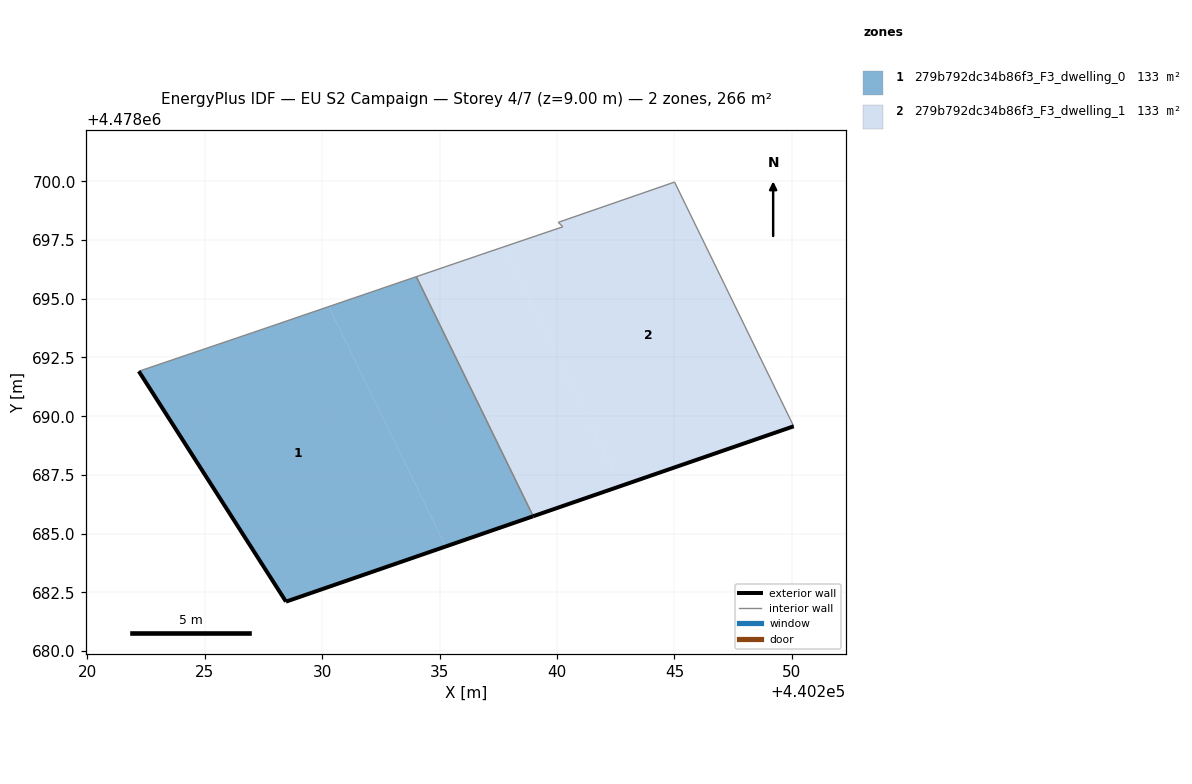
=== STOREY PLAN SPEC (per zone: floor XY polygon, exterior-wall plan segments, windows/doors) ===
zone 1: 279b792dc34b86f3_F3_dwelling_0  (133.2 m²)
  floor: (440235.26, 4478684.45) (440230.28, 4478694.67) (440227.05, 4478693.56) (440222.20, 4478691.91) (440228.46, 4478682.11)
  floor: (440238.99, 4478685.74) (440234.01, 4478695.94) (440230.28, 4478694.67) (440235.26, 4478684.45)
  exterior wall: (440228.46, 4478682.11) – (440222.20, 4478691.91)  [11.6 m]
  exterior wall: (440238.99, 4478685.74) – (440228.46, 4478682.11)  [11.1 m]
  interior walls: 3
zone 2: 279b792dc34b86f3_F3_dwelling_1  (133.2 m²)
  floor: (440242.71, 4478687.03) (440237.74, 4478697.21) (440236.80, 4478696.89) (440234.01, 4478695.94) (440238.99, 4478685.74)
  floor: (440250.08, 4478689.57) (440245.00, 4478699.97) (440240.05, 4478698.25) (440240.25, 4478698.06) (440237.74, 4478697.21) (440242.71, 4478687.03)
  exterior wall: (440250.08, 4478689.57) – (440238.99, 4478685.74)  [11.7 m]
  interior walls: 6

=== DERIVED (storey summary) ===
Building: EU S2 Campaign
Storey: 4 of 7  (floor level z = 9.00 m)
Storey gross floor area: 266.4 m²
Zones on this storey: 2
  - 279b792dc34b86f3_F3_dwelling_0: floor 133.2 m²; exterior wall 22.8 m (68.3 m²); WWR 0.0%
  - 279b792dc34b86f3_F3_dwelling_1: floor 133.2 m²; exterior wall 11.7 m (35.2 m²); WWR 0.0%
Zone adjacency (shared interzone walls):
  - 279b792dc34b86f3_F3_dwelling_0 ↔ 279b792dc34b86f3_F3_dwelling_1